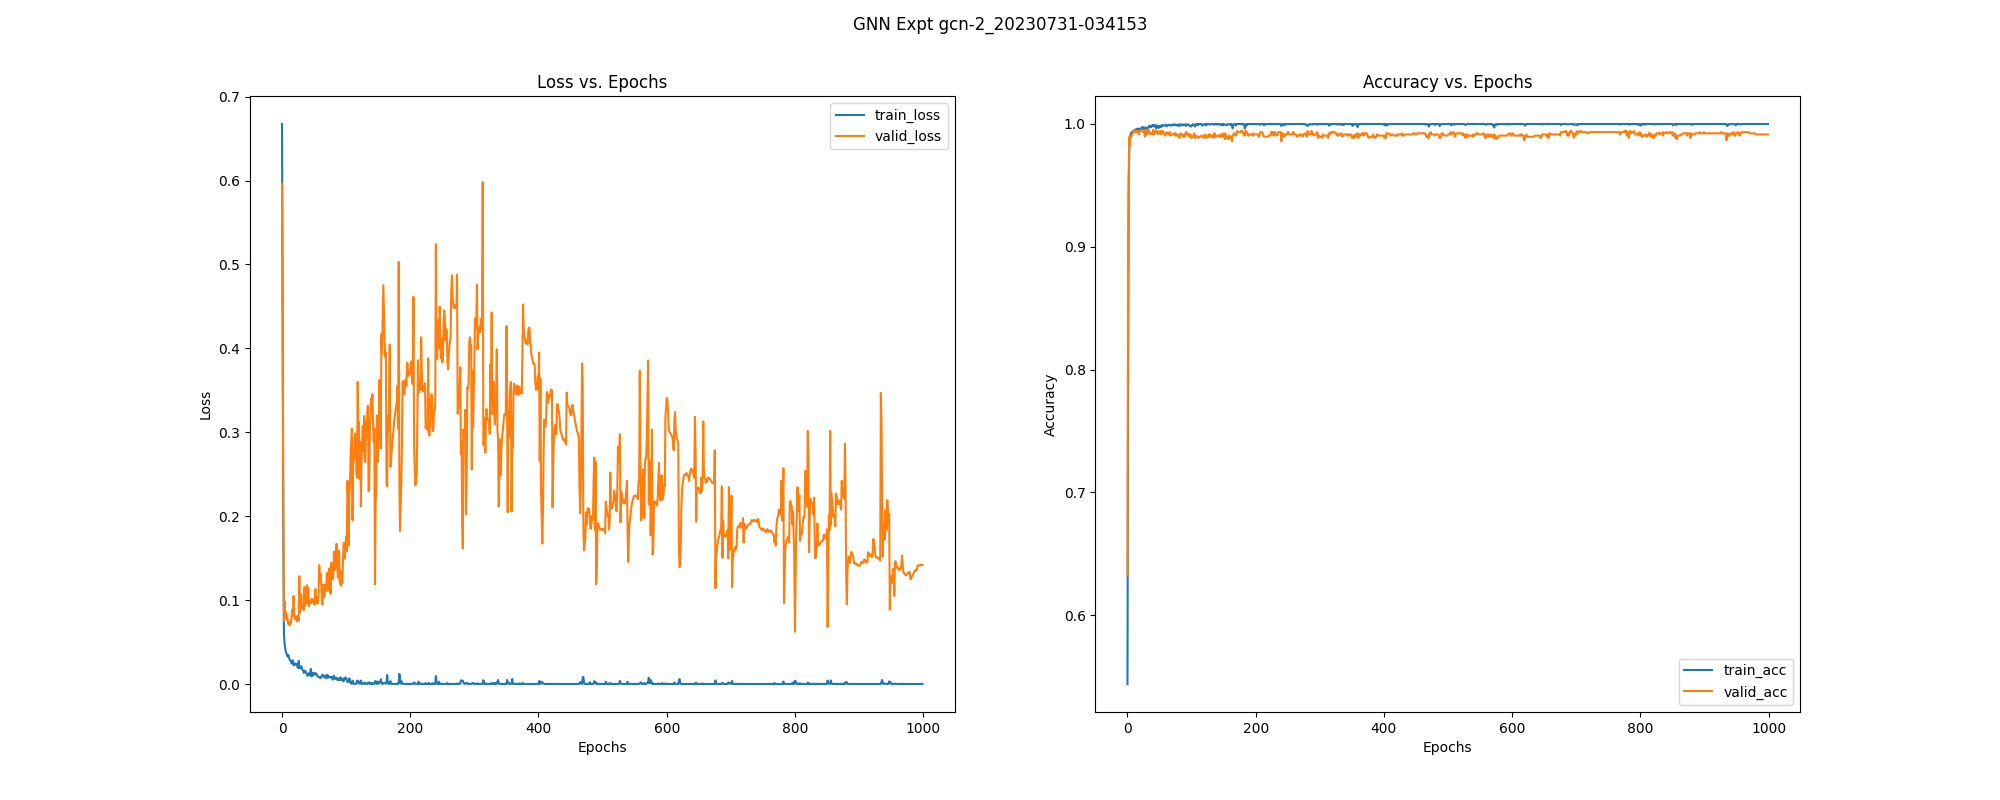

Values plotted in this chart, from the file beside it:
, epoch, train_loss, train_acc, train_pre, train_rec, train_f1, train_auc, train_mcc, train_pr_auc, valid_loss, valid_acc, valid_pre, valid_rec, valid_f1, valid_auc, valid_mcc, valid_pr_auc, test_acc, test_pre, test_rec, test_f1, test_auc, test_mcc
0, 0.0, 0.6674, 0.544, 0.6489, 0.6071, 0.6273, 0.5554, 0.04176, 0.7109, 0.5961, 0.6323, 0.6323, 1.0, 0.7748, 0.8225, 0.0, 0.8811, 0.6393, 0.6365, 1.0, 0.7779, 0.8937, 0.1137
1, 1.0, 0.4335, 0.8015, 0.7847, 0.9454, 0.8576, 0.913, 0.5654, 0.9518, 0.4011, 0.9064, 0.876, 0.9925, 0.9306, 0.9679, 0.8033, 0.9711, 0.8916, 0.8553, 0.997, 0.9208, 0.9708, 0.7748
2, 2.0, 0.1796, 0.9515, 0.9767, 0.9458, 0.961, 0.983, 0.8976, 0.9898, 0.2222, 0.9603, 0.9459, 0.994, 0.9694, 0.9943, 0.9153, 0.9919, 0.9421, 0.9183, 0.997, 0.956, 0.9769, 0.8779
3, 3.0, 0.0588, 0.9862, 0.9868, 0.9915, 0.9891, 0.996, 0.9704, 0.9942, 0.07511, 0.9896, 0.9896, 0.994, 0.9918, 0.9971, 0.9776, 0.99, 0.9607, 0.9542, 0.9852, 0.9694, 0.984, 0.9156
4, 4.0, 0.04776, 0.9889, 0.9898, 0.9927, 0.9913, 0.9971, 0.9762, 0.9936, 0.09828, 0.983, 0.9738, 1.0, 0.9867, 0.9968, 0.9637, 0.9895, 0.957, 0.9363, 1.0, 0.9671, 0.9892, 0.9094
5, 5.0, 0.04219, 0.9919, 0.9903, 0.997, 0.9936, 0.997, 0.9826, 0.9948, 0.08049, 0.9896, 0.9838, 1.0, 0.9918, 0.9971, 0.9778, 0.99, 0.9589, 0.9413, 0.997, 0.9684, 0.9909, 0.9128
6, 6.0, 0.03775, 0.993, 0.9919, 0.997, 0.9945, 0.9975, 0.9849, 0.994, 0.08537, 0.9896, 0.9838, 1.0, 0.9918, 0.9971, 0.9778, 0.9897, 0.957, 0.9387, 0.997, 0.967, 0.9916, 0.9089
7, 7.0, 0.03637, 0.9914, 0.9911, 0.9953, 0.9932, 0.9978, 0.9814, 0.9942, 0.07718, 0.9915, 0.9867, 1.0, 0.9933, 0.9973, 0.9818, 0.9898, 0.9626, 0.9466, 0.997, 0.9712, 0.9929, 0.9206
8, 8.0, 0.03365, 0.9935, 0.9932, 0.9966, 0.9949, 0.998, 0.9861, 0.9948, 0.0816, 0.9924, 0.9882, 1.0, 0.9941, 0.9973, 0.9838, 0.9908, 0.9626, 0.9466, 0.997, 0.9712, 0.9935, 0.9206
9, 9.0, 0.03262, 0.9946, 0.9936, 0.9979, 0.9957, 0.9981, 0.9884, 0.9942, 0.07473, 0.9934, 0.9896, 1.0, 0.9948, 0.9973, 0.9858, 0.9901, 0.9645, 0.9493, 0.997, 0.9726, 0.9936, 0.9245
10, 10.0, 0.0345, 0.9938, 0.9936, 0.9966, 0.9951, 0.9981, 0.9867, 0.9952, 0.07117, 0.9943, 0.994, 0.997, 0.9955, 0.9973, 0.9878, 0.9901, 0.9776, 0.9711, 0.9941, 0.9825, 0.9943, 0.9519
11, 11.0, 0.03124, 0.9943, 0.9936, 0.9974, 0.9955, 0.9978, 0.9878, 0.9943, 0.07356, 0.9934, 0.9911, 0.9985, 0.9948, 0.9973, 0.9858, 0.9901, 0.9645, 0.9493, 0.997, 0.9726, 0.9945, 0.9245
12, 12.0, 0.02905, 0.9954, 0.9953, 0.9974, 0.9964, 0.9981, 0.9901, 0.9949, 0.06989, 0.9943, 0.9955, 0.9955, 0.9955, 0.9973, 0.9878, 0.9901, 0.9813, 0.9795, 0.9911, 0.9853, 0.9948, 0.9598
13, 13.0, 0.02768, 0.9954, 0.9962, 0.9966, 0.9964, 0.9983, 0.9901, 0.9961, 0.07516, 0.9934, 0.9926, 0.997, 0.9948, 0.9973, 0.9858, 0.9908, 0.9682, 0.9573, 0.9941, 0.9753, 0.9947, 0.9321
14, 14.0, 0.02701, 0.9957, 0.9957, 0.9974, 0.9966, 0.9981, 0.9907, 0.9958, 0.07305, 0.9943, 0.9926, 0.9985, 0.9955, 0.9973, 0.9878, 0.9901, 0.9682, 0.9547, 0.997, 0.9754, 0.9956, 0.9324
15, 15.0, 0.02444, 0.9962, 0.9966, 0.9974, 0.997, 0.9984, 0.9919, 0.9952, 0.08162, 0.9934, 0.9911, 0.9985, 0.9948, 0.9972, 0.9858, 0.9912, 0.9626, 0.9466, 0.997, 0.9712, 0.9942, 0.9206
16, 16.0, 0.0267, 0.996, 0.997, 0.9966, 0.9968, 0.9983, 0.9913, 0.996, 0.08864, 0.9943, 0.9911, 1.0, 0.9955, 0.9972, 0.9878, 0.9919, 0.9626, 0.9466, 0.997, 0.9712, 0.9942, 0.9206
17, 17.0, 0.02828, 0.9949, 0.9941, 0.9979, 0.996, 0.9982, 0.989, 0.9959, 0.08097, 0.9934, 0.9911, 0.9985, 0.9948, 0.9973, 0.9858, 0.9913, 0.9626, 0.9466, 0.997, 0.9712, 0.9946, 0.9206
18, 18.0, 0.02221, 0.9962, 0.9962, 0.9979, 0.997, 0.9983, 0.9919, 0.9965, 0.1048, 0.9915, 0.9867, 1.0, 0.9933, 0.9972, 0.9818, 0.993, 0.9551, 0.9361, 0.997, 0.9656, 0.9947, 0.905
19, 19.0, 0.02367, 0.996, 0.997, 0.9966, 0.9968, 0.9985, 0.9913, 0.9966, 0.08674, 0.9943, 0.9926, 0.9985, 0.9955, 0.9973, 0.9878, 0.9919, 0.9664, 0.952, 0.997, 0.974, 0.9948, 0.9284
20, 20.0, 0.02341, 0.9954, 0.9949, 0.9979, 0.9964, 0.9985, 0.9901, 0.9972, 0.07767, 0.9943, 0.994, 0.997, 0.9955, 0.9973, 0.9878, 0.9908, 0.9738, 0.9655, 0.9941, 0.9796, 0.9948, 0.9439
21, 21.0, 0.02457, 0.9965, 0.997, 0.9974, 0.9972, 0.9984, 0.9925, 0.9962, 0.07759, 0.9943, 0.994, 0.997, 0.9955, 0.9973, 0.9878, 0.9908, 0.9701, 0.96, 0.9941, 0.9767, 0.9948, 0.936
22, 22.0, 0.02281, 0.997, 0.997, 0.9983, 0.9977, 0.9984, 0.9936, 0.996, 0.0803, 0.9953, 0.9955, 0.997, 0.9963, 0.9973, 0.9898, 0.9913, 0.9757, 0.9683, 0.9941, 0.981, 0.9953, 0.9479
23, 23.0, 0.02391, 0.996, 0.9966, 0.997, 0.9968, 0.9984, 0.9913, 0.9963, 0.07454, 0.9953, 0.994, 0.9985, 0.9963, 0.9973, 0.9898, 0.9901, 0.9738, 0.9655, 0.9941, 0.9796, 0.9951, 0.9439
24, 24.0, 0.02061, 0.9976, 0.9974, 0.9987, 0.9981, 0.9988, 0.9948, 0.9978, 0.08125, 0.9943, 0.994, 0.997, 0.9955, 0.9973, 0.9878, 0.9913, 0.9738, 0.9655, 0.9941, 0.9796, 0.9955, 0.9439
25, 25.0, 0.01916, 0.997, 0.9974, 0.9979, 0.9977, 0.9991, 0.9936, 0.9979, 0.07847, 0.9934, 0.997, 0.9925, 0.9948, 0.9973, 0.9858, 0.9901, 0.9794, 0.9823, 0.9852, 0.9838, 0.9958, 0.9558
26, 26.0, 0.0276, 0.9951, 0.9962, 0.9962, 0.9962, 0.9989, 0.9896, 0.9977, 0.07543, 0.9943, 0.9955, 0.9955, 0.9955, 0.9973, 0.9878, 0.9901, 0.9776, 0.9738, 0.9911, 0.9824, 0.9955, 0.9518
27, 27.0, 0.0191, 0.9968, 0.997, 0.9979, 0.9974, 0.9989, 0.993, 0.9978, 0.1284, 0.9896, 0.9838, 1.0, 0.9918, 0.9967, 0.9778, 0.9941, 0.9589, 0.9413, 0.997, 0.9684, 0.9931, 0.9128
28, 28.0, 0.01918, 0.9973, 0.9979, 0.9979, 0.9979, 0.9989, 0.9942, 0.9981, 0.08477, 0.9953, 0.994, 0.9985, 0.9963, 0.9973, 0.9898, 0.9919, 0.9757, 0.9683, 0.9941, 0.981, 0.9952, 0.9479
29, 29.0, 0.01905, 0.9957, 0.9966, 0.9966, 0.9966, 0.9991, 0.9907, 0.9979, 0.09795, 0.9924, 0.9896, 0.9985, 0.994, 0.9971, 0.9838, 0.9925, 0.9645, 0.9493, 0.997, 0.9726, 0.9949, 0.9245
30, 30.0, 0.02133, 0.9968, 0.9983, 0.9966, 0.9974, 0.9985, 0.993, 0.997, 0.1067, 0.9915, 0.9882, 0.9985, 0.9933, 0.997, 0.9817, 0.9932, 0.9589, 0.9413, 0.997, 0.9684, 0.9948, 0.9128
31, 31.0, 0.01833, 0.9968, 0.9974, 0.9974, 0.9974, 0.9992, 0.993, 0.9983, 0.09069, 0.9953, 0.994, 0.9985, 0.9963, 0.9973, 0.9898, 0.9926, 0.9664, 0.9545, 0.9941, 0.9739, 0.9953, 0.9281
32, 32.0, 0.01694, 0.9968, 0.9979, 0.997, 0.9974, 0.9992, 0.993, 0.9978, 0.09423, 0.9924, 0.9896, 0.9985, 0.994, 0.997, 0.9838, 0.9921, 0.9645, 0.9493, 0.997, 0.9726, 0.9943, 0.9245
33, 33.0, 0.01559, 0.9978, 0.9979, 0.9987, 0.9983, 0.9992, 0.9954, 0.9981, 0.08982, 0.9953, 0.994, 0.9985, 0.9963, 0.9973, 0.9898, 0.9926, 0.9757, 0.9683, 0.9941, 0.981, 0.9956, 0.9479
34, 34.0, 0.01312, 0.9987, 0.9987, 0.9991, 0.9989, 0.9993, 0.9971, 0.9982, 0.08804, 0.9934, 0.994, 0.9955, 0.9948, 0.9973, 0.9858, 0.9924, 0.9757, 0.971, 0.9911, 0.981, 0.9962, 0.9478
35, 35.0, 0.01605, 0.9984, 0.9987, 0.9987, 0.9987, 0.9993, 0.9965, 0.9983, 0.1156, 0.9915, 0.9882, 0.9985, 0.9933, 0.9968, 0.9817, 0.9938, 0.9607, 0.944, 0.997, 0.9698, 0.9938, 0.9167
36, 36.0, 0.0154, 0.9973, 0.9987, 0.997, 0.9979, 0.9992, 0.9942, 0.998, 0.09356, 0.9924, 0.9896, 0.9985, 0.994, 0.997, 0.9838, 0.992, 0.9607, 0.944, 0.997, 0.9698, 0.9942, 0.9167
37, 37.0, 0.01506, 0.9981, 0.9987, 0.9983, 0.9985, 0.9992, 0.9959, 0.998, 0.09659, 0.9924, 0.9896, 0.9985, 0.994, 0.9971, 0.9838, 0.9926, 0.9645, 0.9493, 0.997, 0.9726, 0.9947, 0.9245
38, 38.0, 0.01249, 0.9978, 0.9987, 0.9979, 0.9983, 0.9993, 0.9954, 0.9981, 0.09612, 0.9924, 0.9896, 0.9985, 0.994, 0.997, 0.9838, 0.9927, 0.9682, 0.9547, 0.997, 0.9754, 0.9945, 0.9324
39, 39.0, 0.01088, 0.9992, 0.9996, 0.9991, 0.9994, 0.9993, 0.9983, 0.9981, 0.1178, 0.9915, 0.9867, 1.0, 0.9933, 0.9968, 0.9818, 0.9939, 0.9589, 0.9413, 0.997, 0.9684, 0.9932, 0.9128
40, 40.0, 0.009782, 0.9992, 0.9991, 0.9996, 0.9994, 0.9993, 0.9983, 0.9986, 0.09824, 0.9953, 0.994, 0.9985, 0.9963, 0.9972, 0.9898, 0.9937, 0.9776, 0.9711, 0.9941, 0.9825, 0.994, 0.9519
41, 41.0, 0.0115, 0.9984, 0.9987, 0.9987, 0.9987, 0.9993, 0.9965, 0.9983, 0.1147, 0.9915, 0.9882, 0.9985, 0.9933, 0.9968, 0.9817, 0.9939, 0.9589, 0.9413, 0.997, 0.9684, 0.993, 0.9128
42, 42.0, 0.01298, 0.9981, 0.9983, 0.9987, 0.9985, 0.9993, 0.9959, 0.9983, 0.09275, 0.9943, 0.9955, 0.9955, 0.9955, 0.9973, 0.9878, 0.9928, 0.9813, 0.9767, 0.9941, 0.9853, 0.9949, 0.9599
43, 43.0, 0.01045, 0.9992, 0.9991, 0.9996, 0.9994, 0.9993, 0.9983, 0.9983, 0.09691, 0.9934, 0.9926, 0.997, 0.9948, 0.9972, 0.9858, 0.9931, 0.972, 0.9601, 0.997, 0.9782, 0.9949, 0.9402
44, 44.0, 0.01391, 0.9973, 0.9983, 0.9974, 0.9979, 0.9992, 0.9942, 0.9982, 0.09859, 0.9924, 0.9925, 0.9955, 0.994, 0.9968, 0.9837, 0.9928, 0.9794, 0.9739, 0.9941, 0.9839, 0.9936, 0.9559
45, 45.0, 0.018, 0.9962, 0.9957, 0.9983, 0.997, 0.999, 0.9919, 0.9984, 0.0964, 0.9943, 0.9926, 0.9985, 0.9955, 0.9968, 0.9878, 0.993, 0.9738, 0.9655, 0.9941, 0.9796, 0.9926, 0.9439
46, 46.0, 0.00906, 0.9989, 0.9983, 1.0, 0.9991, 0.9993, 0.9977, 0.9985, 0.1016, 0.9943, 0.9955, 0.9955, 0.9955, 0.9971, 0.9878, 0.9937, 0.9813, 0.9767, 0.9941, 0.9853, 0.9937, 0.9599
47, 47.0, 0.01249, 0.9981, 0.9991, 0.9979, 0.9985, 0.9993, 0.9959, 0.9984, 0.1015, 0.9934, 0.9911, 0.9985, 0.9948, 0.9969, 0.9858, 0.9934, 0.9682, 0.9547, 0.997, 0.9754, 0.9935, 0.9324
48, 48.0, 0.01015, 0.9984, 0.9979, 0.9996, 0.9987, 0.9993, 0.9965, 0.9985, 0.09775, 0.9915, 0.9955, 0.991, 0.9933, 0.9973, 0.9818, 0.9929, 0.972, 0.9764, 0.9793, 0.9778, 0.9944, 0.9397
49, 49.0, 0.01347, 0.9968, 0.9974, 0.9974, 0.9974, 0.9993, 0.993, 0.9986, 0.09996, 0.9934, 0.9911, 0.9985, 0.9948, 0.997, 0.9858, 0.9934, 0.9738, 0.9629, 0.997, 0.9797, 0.9938, 0.9442
50, 50.0, 0.01309, 0.9984, 0.9983, 0.9991, 0.9987, 0.9993, 0.9965, 0.9987, 0.09501, 0.9934, 0.994, 0.9955, 0.9948, 0.9972, 0.9858, 0.9932, 0.9776, 0.9738, 0.9911, 0.9824, 0.995, 0.9518
51, 51.0, 0.01108, 0.9984, 0.9979, 0.9996, 0.9987, 0.9993, 0.9965, 0.9986, 0.09844, 0.9943, 0.9926, 0.9985, 0.9955, 0.9971, 0.9878, 0.9935, 0.9738, 0.9629, 0.997, 0.9797, 0.994, 0.9442
52, 52.0, 0.01238, 0.9976, 0.9983, 0.9979, 0.9981, 0.9993, 0.9948, 0.9984, 0.1132, 0.9924, 0.9896, 0.9985, 0.994, 0.9967, 0.9838, 0.9939, 0.972, 0.9601, 0.997, 0.9782, 0.9934, 0.9402
53, 53.0, 0.01269, 0.9978, 0.9983, 0.9983, 0.9983, 0.9993, 0.9954, 0.9986, 0.09566, 0.9915, 0.9955, 0.991, 0.9933, 0.9972, 0.9818, 0.9929, 0.9794, 0.9767, 0.9911, 0.9838, 0.9947, 0.9558
54, 54.0, 0.01161, 0.9992, 0.9991, 0.9996, 0.9994, 0.9993, 0.9983, 0.9987, 0.09671, 0.9943, 0.9955, 0.9955, 0.9955, 0.9971, 0.9878, 0.9934, 0.9813, 0.9767, 0.9941, 0.9853, 0.9941, 0.9599
55, 55.0, 0.009506, 0.9989, 0.9991, 0.9991, 0.9991, 0.9993, 0.9977, 0.9984, 0.104, 0.9943, 0.9926, 0.9985, 0.9955, 0.9969, 0.9878, 0.994, 0.9738, 0.9655, 0.9941, 0.9796, 0.9929, 0.9439
56, 56.0, 0.008852, 0.9989, 0.9991, 0.9991, 0.9991, 0.9993, 0.9977, 0.9986, 0.09607, 0.9934, 0.9955, 0.994, 0.9948, 0.9973, 0.9858, 0.9933, 0.972, 0.9764, 0.9793, 0.9778, 0.9942, 0.9397
57, 57.0, 0.008626, 0.9987, 0.9987, 0.9991, 0.9989, 0.9993, 0.9971, 0.9988, 0.1093, 0.9924, 0.9955, 0.9925, 0.994, 0.9972, 0.9838, 0.9941, 0.9738, 0.9765, 0.9822, 0.9794, 0.9941, 0.9437
58, 58.0, 0.00821, 0.9989, 0.9991, 0.9991, 0.9991, 0.9993, 0.9977, 0.9987, 0.1417, 0.9915, 0.9882, 0.9985, 0.9933, 0.9965, 0.9817, 0.9944, 0.9589, 0.9413, 0.997, 0.9684, 0.9929, 0.9128
59, 59.0, 0.0074, 0.9992, 0.9991, 0.9996, 0.9994, 0.9993, 0.9983, 0.9988, 0.1242, 0.9905, 0.9896, 0.9955, 0.9925, 0.9968, 0.9797, 0.9942, 0.9776, 0.9684, 0.997, 0.9825, 0.9933, 0.9521
... 940 more rows
